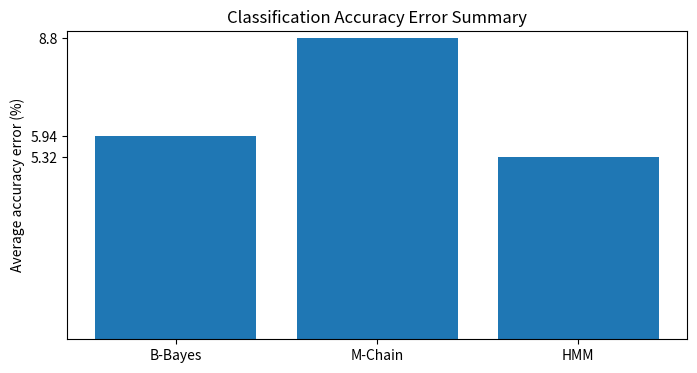

Write Python code to recreate this figure.
import matplotlib.pyplot as plt
import numpy as np


def do_plot():
  fig = plt.figure(figsize=(8, 4))
  x = [1, 2, 3]
  error = [5.94, 8.8, 5.32]
  plt.yticks(error, ['{:.3g}'.format(e) for e in error])
  plt.ylim([0, 9])
  plt.ylabel('Average accuracy error (%)')

  plt.bar(x, error)
  plt.xticks(x, ['B-Bayes', 'M-Chain', 'HMM'])

  plt.title('Classification Accuracy Error Summary')

  fig.savefig('all-methods-summary.png', bbox_inches='tight')
  # fig.show()


if __name__ == "__main__":
    do_plot()
